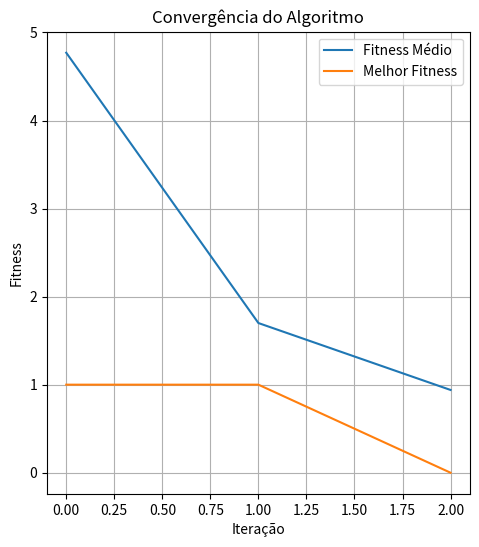

Python code for this plot:
import random
from typing import List, Tuple

import matplotlib.pyplot as plt
import numpy as np


class EightQueensGA:
    def __init__(self):
        self.population_size = 100
        self.crossover_prob = 0.9
        self.mutation_prob = 0.4
        self.max_evaluations = 10000
        self.board_size = 8
        self.population = []
        self.fitness_history = []
        self.best_fitness_history = []
        self.evaluations = 0

    def initialize_population(self):
        self.population = []
        for _ in range(self.population_size):
            individual = list(range(self.board_size))
            random.shuffle(individual)
            self.population.append(individual)

    def calculate_fitness(self, individual: List[int]) -> int:
        conflicts = 0
        for i in range(len(individual)):
            for j in range(i + 1, len(individual)):
                if abs(i - j) == abs(individual[i] - individual[j]):
                    conflicts += 1
        return conflicts

    def select_parents(self) -> Tuple[List[int], List[int]]:
        candidates = random.sample(self.population, 5)
        candidates.sort(key=self.calculate_fitness)
        return candidates[0], candidates[1]

    def crossover(self, parent1: List[int], parent2: List[int]) -> Tuple[List[int], List[int]]:
        if random.random() > self.crossover_prob:
            return parent1.copy(), parent2.copy()

        size = len(parent1)
        point = random.randint(0, size-1)

        def create_child(p1: List[int], p2: List[int], cut_point: int) -> List[int]:
            child = [-1] * size
            child[:cut_point] = p1[:cut_point]
            remaining = [x for x in p2 if x not in child[:cut_point]]
            child[cut_point:] = remaining
            return child

        child1 = create_child(parent1, parent2, point)
        child2 = create_child(parent2, parent1, point)
        return child1, child2

    def mutate(self, individual: List[int]) -> List[int]:
        if random.random() < self.mutation_prob:
            idx1, idx2 = random.sample(range(len(individual)), 2)
            individual[idx1], individual[idx2] = individual[idx2], individual[idx1]
        return individual

    def select_survivors(self, offspring: List[List[int]], strategy: str = "+") -> None:
        if strategy == "+":
            combined = self.population + offspring
            combined.sort(key=self.calculate_fitness)
            self.population = combined[:self.population_size]
        elif strategy == ",":
            offspring.sort(key=self.calculate_fitness)
            self.population = offspring[:self.population_size]

    def run(self, survivor_strategy: str = "+") -> Tuple[bool, int, List[float], List[float]]:
        self.initialize_population()
        self.fitness_history = []
        self.best_fitness_history = []
        self.evaluations = 0
        iteration = 0

        while self.evaluations < self.max_evaluations:
            population_fitness = [self.calculate_fitness(ind) for ind in self.population]
            self.evaluations += len(self.population)

            self.fitness_history.append(np.mean(population_fitness))
            self.best_fitness_history.append(min(population_fitness))

            if min(population_fitness) == 0:
                return True, iteration, self.fitness_history, self.best_fitness_history

            offspring = []
            for _ in range(self.population_size * 7 // 2):
                parent1, parent2 = self.select_parents()
                child1, child2 = self.crossover(parent1, parent2)
                child1 = self.mutate(child1)
                child2 = self.mutate(child2)
                offspring.extend([child1, child2])

            self.select_survivors(offspring, strategy=survivor_strategy)
            iteration += 1

        return False, iteration, self.fitness_history, self.best_fitness_history

def run_experiment(num_runs: int = 30, survivor_strategy: str = "+") -> None:
    converged_runs = 0
    iterations_to_converge = []
    final_fitness_values = []

    for run in range(num_runs):
        print(f"Executando experimento {run + 1}/{num_runs}")
        ga = EightQueensGA()
        converged, iterations, _, _ = ga.run(survivor_strategy)

        if converged:
            converged_runs += 1
            iterations_to_converge.append(iterations)

        final_fitness = min([ga.calculate_fitness(ind) for ind in ga.population])
        final_fitness_values.append(final_fitness)

    print("\nResultados do experimento:")
    print(f"Número de execuções que convergiram: {converged_runs}/{num_runs}")
    if iterations_to_converge:
        print(f"Média de iterações para convergência: {np.mean(iterations_to_converge):.2f}")
        print(f"Desvio padrão das iterações: {np.std(iterations_to_converge):.2f}")
    print(f"Fitness médio final: {np.mean(final_fitness_values):.2f}")
    print(f"Desvio padrão do fitness final: {np.std(final_fitness_values):.2f}")

    plt.figure(figsize=(12, 6))
    plt.subplot(1, 2, 1)
    plt.plot(ga.fitness_history, label='Fitness Médio')
    plt.plot(ga.best_fitness_history, label='Melhor Fitness')
    plt.xlabel('Iteração')
    plt.ylabel('Fitness')
    plt.title('Convergência do Algoritmo')
    plt.legend()
    plt.grid(True)
    plt.show()


# run_experiment(survivor_strategy="+")  # para (μ + λ)
# run_experiment(survivor_strategy=",")  # para (μ, λ)


if __name__ == "__main__":
    run_experiment(survivor_strategy=",")
